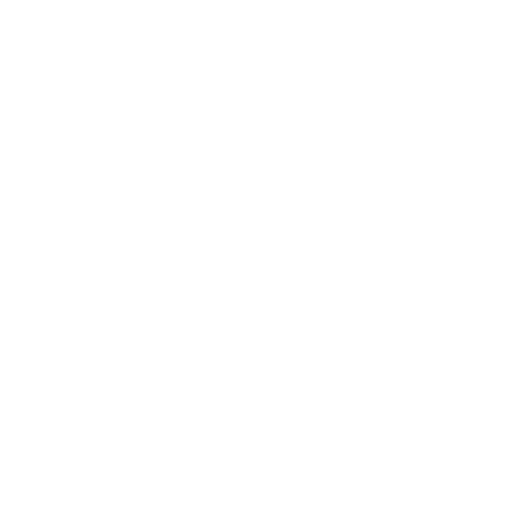
t = 0.00 s
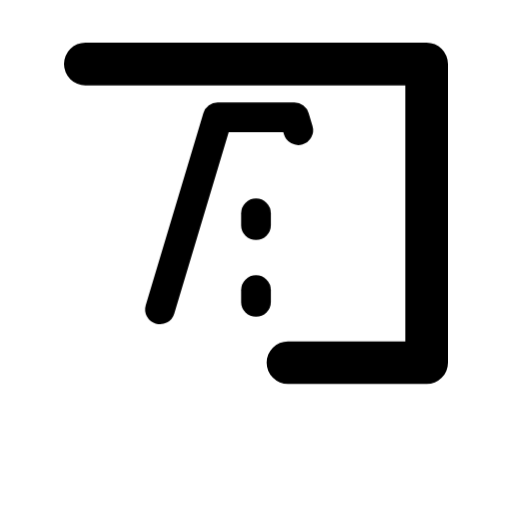
t = 0.44 s
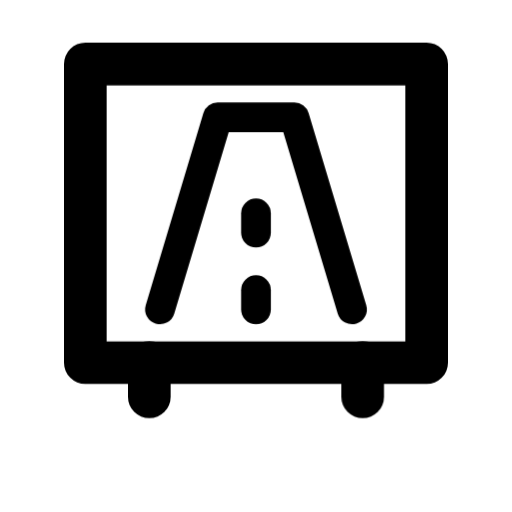
t = 0.86 s
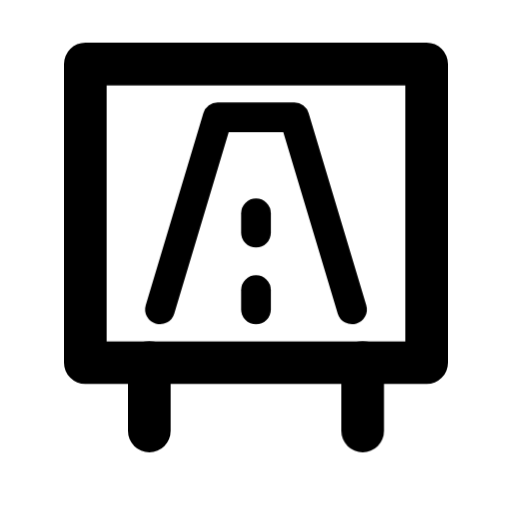
t = 1.15 s
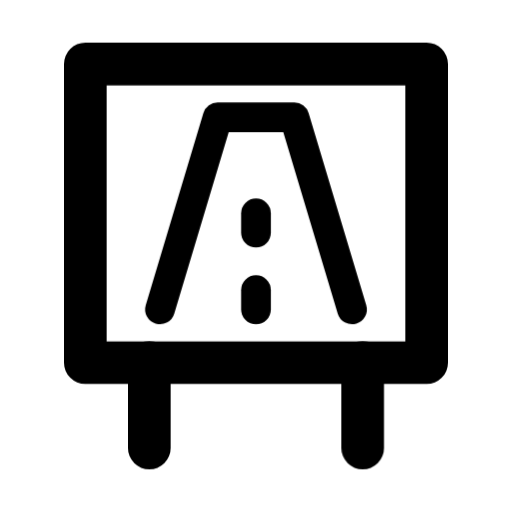
t = 1.69 s
t = 2.09 s: frame unchanged from t = 1.69 s, image omitted

The animated SVG that drew these frames (rendered in a browser with its animation timeline set to each time). Animation: 2 CSS @keyframes rules; one cycle of 2.40 s, repeats indefinitely.

<svg xmlns="http://www.w3.org/2000/svg" width="24" height="24" fill="none" stroke="currentColor" stroke-linecap="round" stroke-linejoin="round" stroke-width="2" viewBox="0 0 24 24">
    <!-- Generated by scripts/icon-expansion/generate.mjs -->
    <style>
        @media (prefers-reduced-motion: no-preference) {
            @keyframes ira-design-station-runway-row-0 { 0% { stroke-dashoffset: 1; opacity: 0; } 1% { opacity: 1; } 30%, 87% { stroke-dashoffset: 0; opacity: 1; } 100% { stroke-dashoffset: 0; opacity: 0; } }
            [data-ira-design-reveal="station-runway"] [data-design-ink="row-0"] { stroke-dasharray: 1 1; animation: ira-design-station-runway-row-0 2.4s linear infinite; }
            @keyframes ira-design-station-runway-row-2 { 0%, 24% { stroke-dashoffset: 1; opacity: 0; } 25% { opacity: 1; } 54%, 87% { stroke-dashoffset: 0; opacity: 1; } 100% { stroke-dashoffset: 0; opacity: 0; } }
            [data-ira-design-reveal="station-runway"] [data-design-ink="row-2"] { stroke-dasharray: 1 1; animation: ira-design-station-runway-row-2 2.4s linear infinite; }
        }
    </style>
    <g data-ira-design-reveal="station-runway" data-design-kind="box"><path data-design-ink="row-0" pathLength="1" d="M4 3L20 3L20 17L4 17z"/><path data-design-ink="row-2" pathLength="1" d="M7 17L7 21"/><path data-design-ink="row-2" pathLength="1" d="M17 17L17 21"/><g transform="translate(12 10) scale(0.9)"><g stroke-width="1.55"><path data-design-ink="row-0" pathLength="1" d="M-5 5L-2 -5L2 -5L5 5"/><path data-design-ink="row-0" pathLength="1" d="M0 0L0 1"/><path data-design-ink="row-0" pathLength="1" d="M0 4L0 5"/></g></g></g>
</svg>
